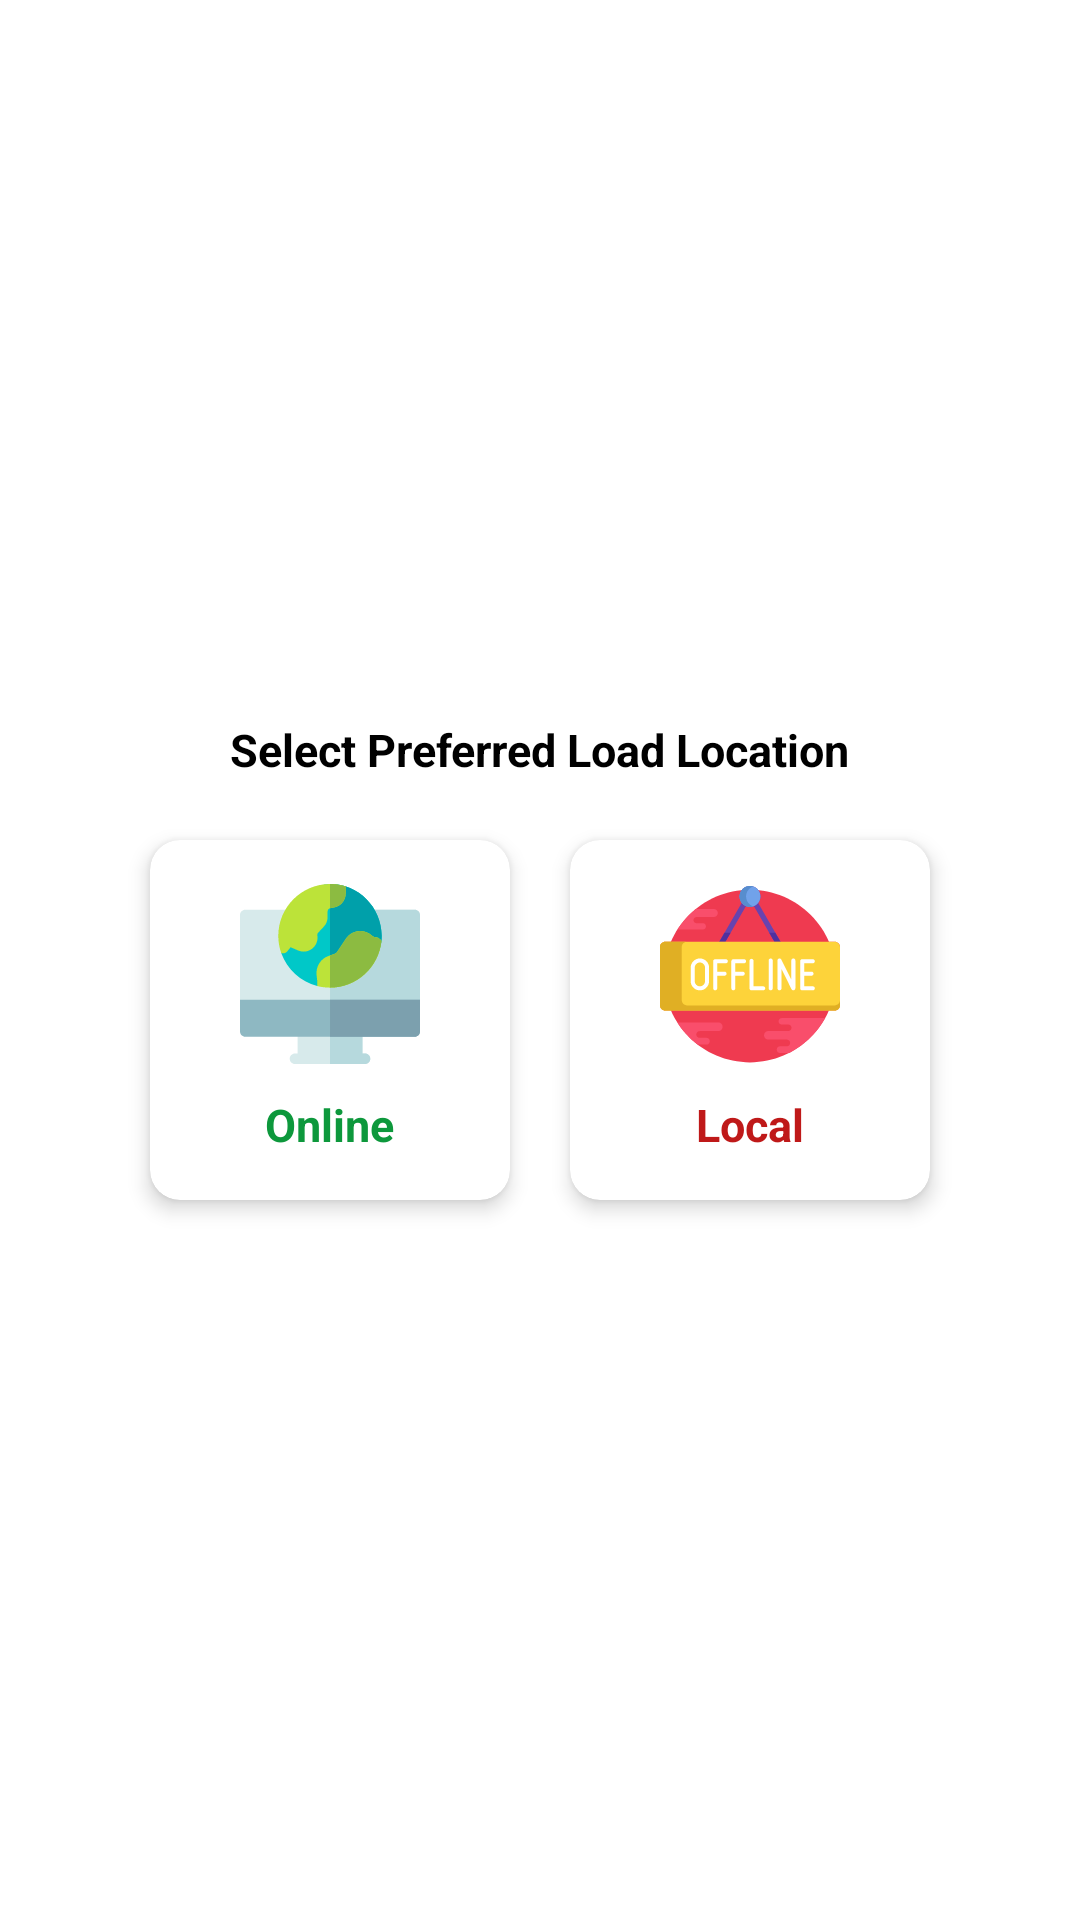

Layout XML and referenced resources for this Android screen:
<!-- AndroidManifest.xml: fallback theme Theme.MaterialComponents.DayNight.NoActionBar -->
<!-- res/layout/custom_origin_choice.xml -->
<?xml version="1.0" encoding="utf-8"?>
<RelativeLayout xmlns:android="http://schemas.android.com/apk/res/android"
    android:layout_width="wrap_content"
    xmlns:app="http://schemas.android.com/apk/res-auto"
    android:maxWidth="200dp"
    android:layout_height="wrap_content"
    android:layout_centerInParent="true"
    android:background="@drawable/white_round_back">

    <LinearLayout
        android:layout_width="match_parent"
        android:layout_height="wrap_content"
        android:orientation="vertical"
        android:layout_centerInParent="true"
        android:layout_marginTop="25dp"
        android:layout_marginBottom="25dp"
        android:paddingTop="10dp"
        android:paddingBottom="10dp">

        <TextView
            android:layout_width="wrap_content"
            android:layout_height="wrap_content"
            android:text="Select Preferred Load Location"
            android:textStyle="bold"
            android:textColor="@color/black"
            android:textSize="15sp"
            android:layout_marginTop="10dp"
            android:layout_marginBottom="10dp"
            android:layout_gravity="center"/>

        <LinearLayout
            android:layout_width="match_parent"
            android:layout_height="wrap_content"
            android:orientation="horizontal"
            android:layout_gravity="center"
            android:gravity="center">

            <androidx.cardview.widget.CardView
                android:layout_width="120dp"
                android:layout_height="120dp"
                android:layout_margin="10dp"
                app:cardCornerRadius="10dp"
                app:cardElevation="4dp"
                android:id="@+id/onlineCard"
                app:cardBackgroundColor="@color/white">

                <LinearLayout
                    android:layout_width="match_parent"
                    android:layout_height="match_parent"
                    android:orientation="vertical"
                    android:layout_gravity="center"
                    android:gravity="center">

                    <ImageView
                        android:layout_width="60dp"
                        android:layout_height="60dp"
                        android:src="@drawable/ic_online"
                        android:layout_gravity="center"/>

                    <TextView
                        android:layout_width="wrap_content"
                        android:layout_height="wrap_content"
                        android:text="Online"
                        android:textSize="15sp"
                        android:textColor="@color/green"
                        android:textStyle="bold"
                        android:layout_marginTop="10dp"/>

                </LinearLayout>

            </androidx.cardview.widget.CardView>

            <androidx.cardview.widget.CardView
                android:layout_width="120dp"
                android:layout_height="120dp"
                android:layout_margin="10dp"
                app:cardCornerRadius="10dp"
                app:cardElevation="4dp"
                android:id="@+id/localCard"
                app:cardBackgroundColor="@color/white">

                <LinearLayout
                    android:layout_width="match_parent"
                    android:layout_height="match_parent"
                    android:orientation="vertical"
                    android:layout_gravity="center"
                    android:gravity="center">

                    <ImageView
                        android:layout_width="60dp"
                        android:layout_height="60dp"
                        android:src="@drawable/ic_local"
                        android:layout_gravity="center"/>

                    <TextView
                        android:layout_width="wrap_content"
                        android:layout_height="wrap_content"
                        android:text="Local"
                        android:textSize="15sp"
                        android:textColor="@color/red"
                        android:textStyle="bold"
                        android:layout_marginTop="10dp"/>

                </LinearLayout>

            </androidx.cardview.widget.CardView>

        </LinearLayout>

    </LinearLayout>

</RelativeLayout>
<!-- resources referenced by this layout -->
<resources>
  <color name="black">#000000</color>
  <color name="green">#0D983C</color>
  <color name="red">#BF1919</color>
  <color name="white">#FFFFFF</color>
  <!-- drawable ic_local: vector/xml drawable (drawable, 8029 chars, omitted) -->
  <!-- drawable ic_online: vector/xml drawable (drawable, 3409 chars, omitted) -->
  <!-- drawable white_round_back (drawable) -->
  <?xml version="1.0" encoding="utf-8"?>
  <selector xmlns:android="http://schemas.android.com/apk/res/android">
  
      <item>
          <shape android:shape="rectangle">
              <corners android:radius="10dp"/>
              <solid android:color="?attr/roundBackground"/>
          </shape>
      </item>
  
  </selector>
</resources>
